Run: headless pygame with SDL's dummy video driver; simulated clock (each Clock.tick advances the game by its frame time, no real sleeping); random seed 0; keys injected as events and as key.get_pressed() state; no mouse input.
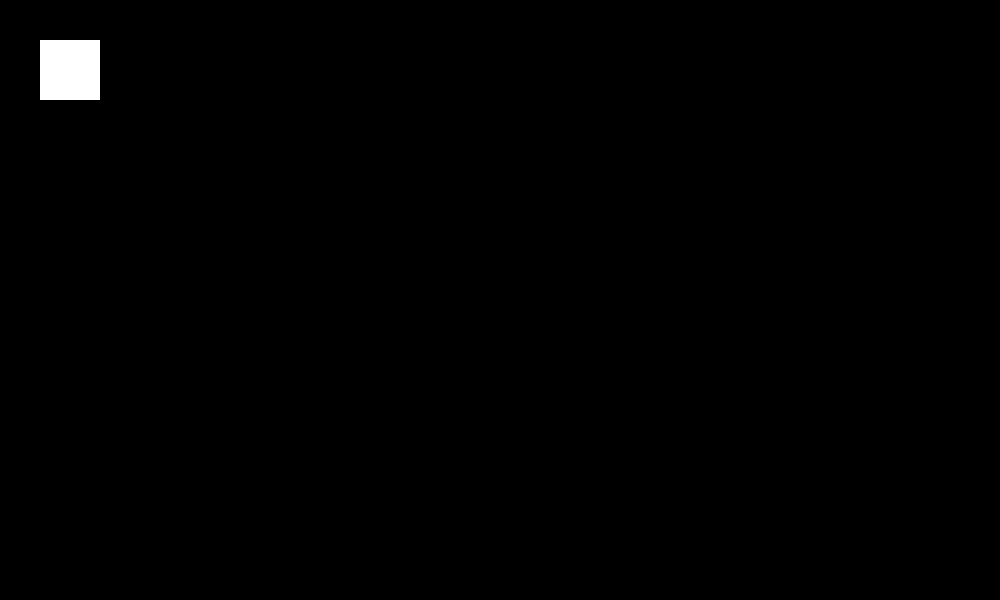
Frame 1 of 4 · flips 1–60 · no input
Frame 2 of 4 · flips 61–180 · tapped SPACE, RETURN · held RIGHT (→), D · screen unchanged from frame 1, image omitted
Frame 3 of 4 · flips 181–300 · held DOWN (↓), S · screen unchanged from frame 2, image omitted
Frame 4 of 4 · flips 301–420 · held LEFT (←), A, UP (↑), W · screen unchanged from frame 3, image omitted

The pygame program that drew these frames:

##main
import pygame, sys
import random
from pygame.locals import QUIT
from pygame import mixer

pygame.init()
clock = pygame.time.Clock()
width = 1000
height = 600
screen = pygame.display.set_mode((width, height))

introScreen = True

def main_menu():
    while True:
        pygame.draw.rect(screen, (255, 255, 255), (40, 40, 60, 60))
        pygame.display.update()
        for event in pygame.event.get():
            if event.type == pygame.KEYDOWN:
                if event.key == pygame.K_q: 
                    print("The Q button was pressed")
                elif event.key == pygame.K_w:
                    print("The W button was pressed")
                elif event.key == pygame.K_e:
                    print("The E button was pressed")
                elif event.key == pygame.K_r:
                    print("The R button was pressed")
                elif event.key == pygame.K_t:
                    print("The T button was pressed")
                elif event.key == pygame.K_y:
                    print("The Y button was pressed")
                elif event.key == pygame.K_u:
                    print("The U button was pressed")
                elif event.key == pygame.K_i:
                    print("The I button was pressed")
                elif event.key == pygame.K_o:
                    print("The O button was pressed")
                elif event.key == pygame.K_p:
                    print("The P button was pressed")
                elif event.key == pygame.K_a:
                    print("The A button was pressed")
                elif event.key == pygame.K_s:
                    print("The S button was pressed")
                elif event.key == pygame.K_d:
                    print("The D button was pressed")
                elif event.key == pygame.K_f:
                    print("The F button was pressed")
                elif event.key == pygame.K_g:
                    print("The G button was pressed")
                elif event.key == pygame.K_h:
                    print("The H button was pressed")
                elif event.key == pygame.K_j:
                    print("The J button was pressed")
                elif event.key == pygame.K_k:
                    print("The K button was pressed")
                elif event.key == pygame.K_l:
                    print("The L button was pressed")
                elif event.key == pygame.K_z:
                    print("The Z button was pressed")
                elif event.key == pygame.K_x:
                    print("The X button was pressed")
                elif event.key == pygame.K_c:
                    print("The C button was pressed")
                elif event.key == pygame.K_v:
                    print("The V button was pressed")
                elif event.key == pygame.K_b:
                    print("The B button was pressed")
                elif event.key == pygame.K_n:
                    print("The N button was pressed")
                elif event.key == pygame.K_m:
                    print("The M button was pressed")
            if event.type == QUIT:
                pygame.quit()
def game_play():
    pass

while True:
    if introScreen == True:
        main_menu()

    elif introScreen == False:
        game_play()
